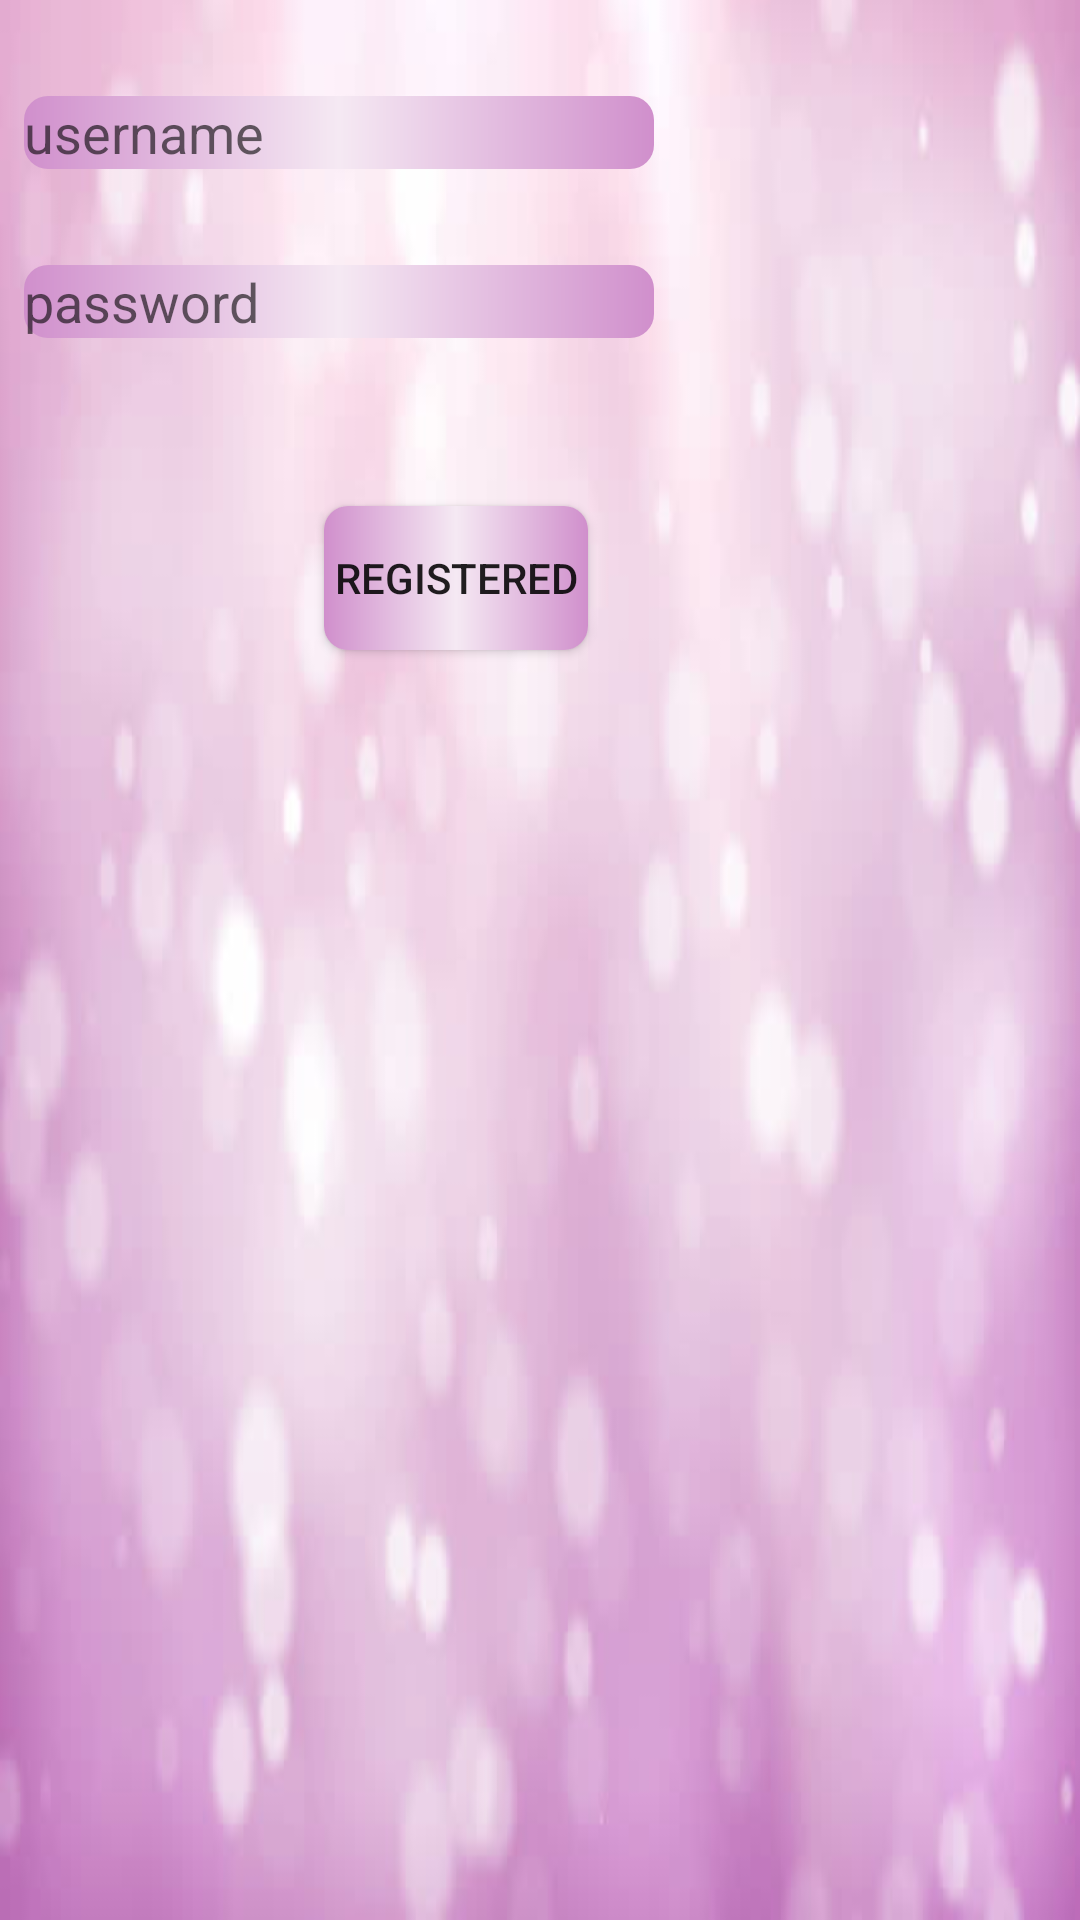

Produce the Android XML layout that renders to this screen, including the resource entries it uses.
<!-- AndroidManifest.xml: application theme AppTheme -->
<!-- res/layout/activity_signup.xml -->
<?xml version="1.0" encoding="utf-8"?>
<android.support.constraint.ConstraintLayout xmlns:android="http://schemas.android.com/apk/res/android"
    xmlns:app="http://schemas.android.com/apk/res-auto"
    xmlns:tools="http://schemas.android.com/tools"
    android:layout_width="match_parent"
    android:layout_height="match_parent"
    android:background="@drawable/violet"
    tools:context=".SignupActivity">

    <EditText
        android:id="@+id/sigupusernameed"
        android:layout_width="wrap_content"
        android:layout_height="wrap_content"
        android:layout_marginStart="8dp"
        android:layout_marginTop="32dp"
        android:background="@drawable/mainbtn"
        android:ems="10"
        android:hint="username"
        android:inputType="textPersonName"
        app:layout_constraintStart_toStartOf="parent"
        app:layout_constraintTop_toTopOf="parent" />

    <EditText
        android:id="@+id/siguppassworded"
        android:layout_width="wrap_content"
        android:layout_height="wrap_content"
        android:layout_marginStart="8dp"
        android:layout_marginTop="32dp"
        android:background="@drawable/mainbtn"
        android:ems="10"
        android:hint="password"
        android:inputType="textPersonName"
        app:layout_constraintStart_toStartOf="parent"
        app:layout_constraintTop_toBottomOf="@+id/sigupusernameed" />

    <Button
        android:id="@+id/registeredbtn"
        android:layout_width="wrap_content"
        android:layout_height="wrap_content"
        android:layout_marginStart="108dp"
        android:layout_marginTop="56dp"
        android:background="@drawable/mainbtn"
        android:text="Registered"
        app:layout_constraintStart_toStartOf="parent"
        app:layout_constraintTop_toBottomOf="@+id/siguppassworded" />

</android.support.constraint.ConstraintLayout>
<!-- resources referenced by this layout -->
<resources>
  <!-- drawable mainbtn (drawable) -->
  <?xml version="1.0" encoding="utf-8"?>
  <shape xmlns:android="http://schemas.android.com/apk/res/android"
      android:shape="rectangle">
  
          <corners android:bottomRightRadius="8dp"
              android:bottomLeftRadius="8dp"
              android:topRightRadius="8dp"
              android:topLeftRadius="8dp"/>
          <gradient
              android:centerColor="#F5E9F3"
              android:endColor="#D08FCC"
              android:startColor="#D08FCC"></gradient>
  
  </shape>
  <!-- drawable violet: jpg bitmap (drawable, 15680 bytes) -->
  <style name="AppTheme" parent="Theme.AppCompat.Light.NoActionBar">
          
          <item name="colorPrimary">@color/colorPrimary</item>
          <item name="colorPrimaryDark">@color/colorPrimaryDark</item>
          <item name="colorAccent">@color/colorAccent</item>
      </style>
  <color name="colorPrimary">#3F51B5</color>
  <color name="colorPrimaryDark">#303F9F</color>
  <color name="colorAccent">#9B9B9B</color>
</resources>
